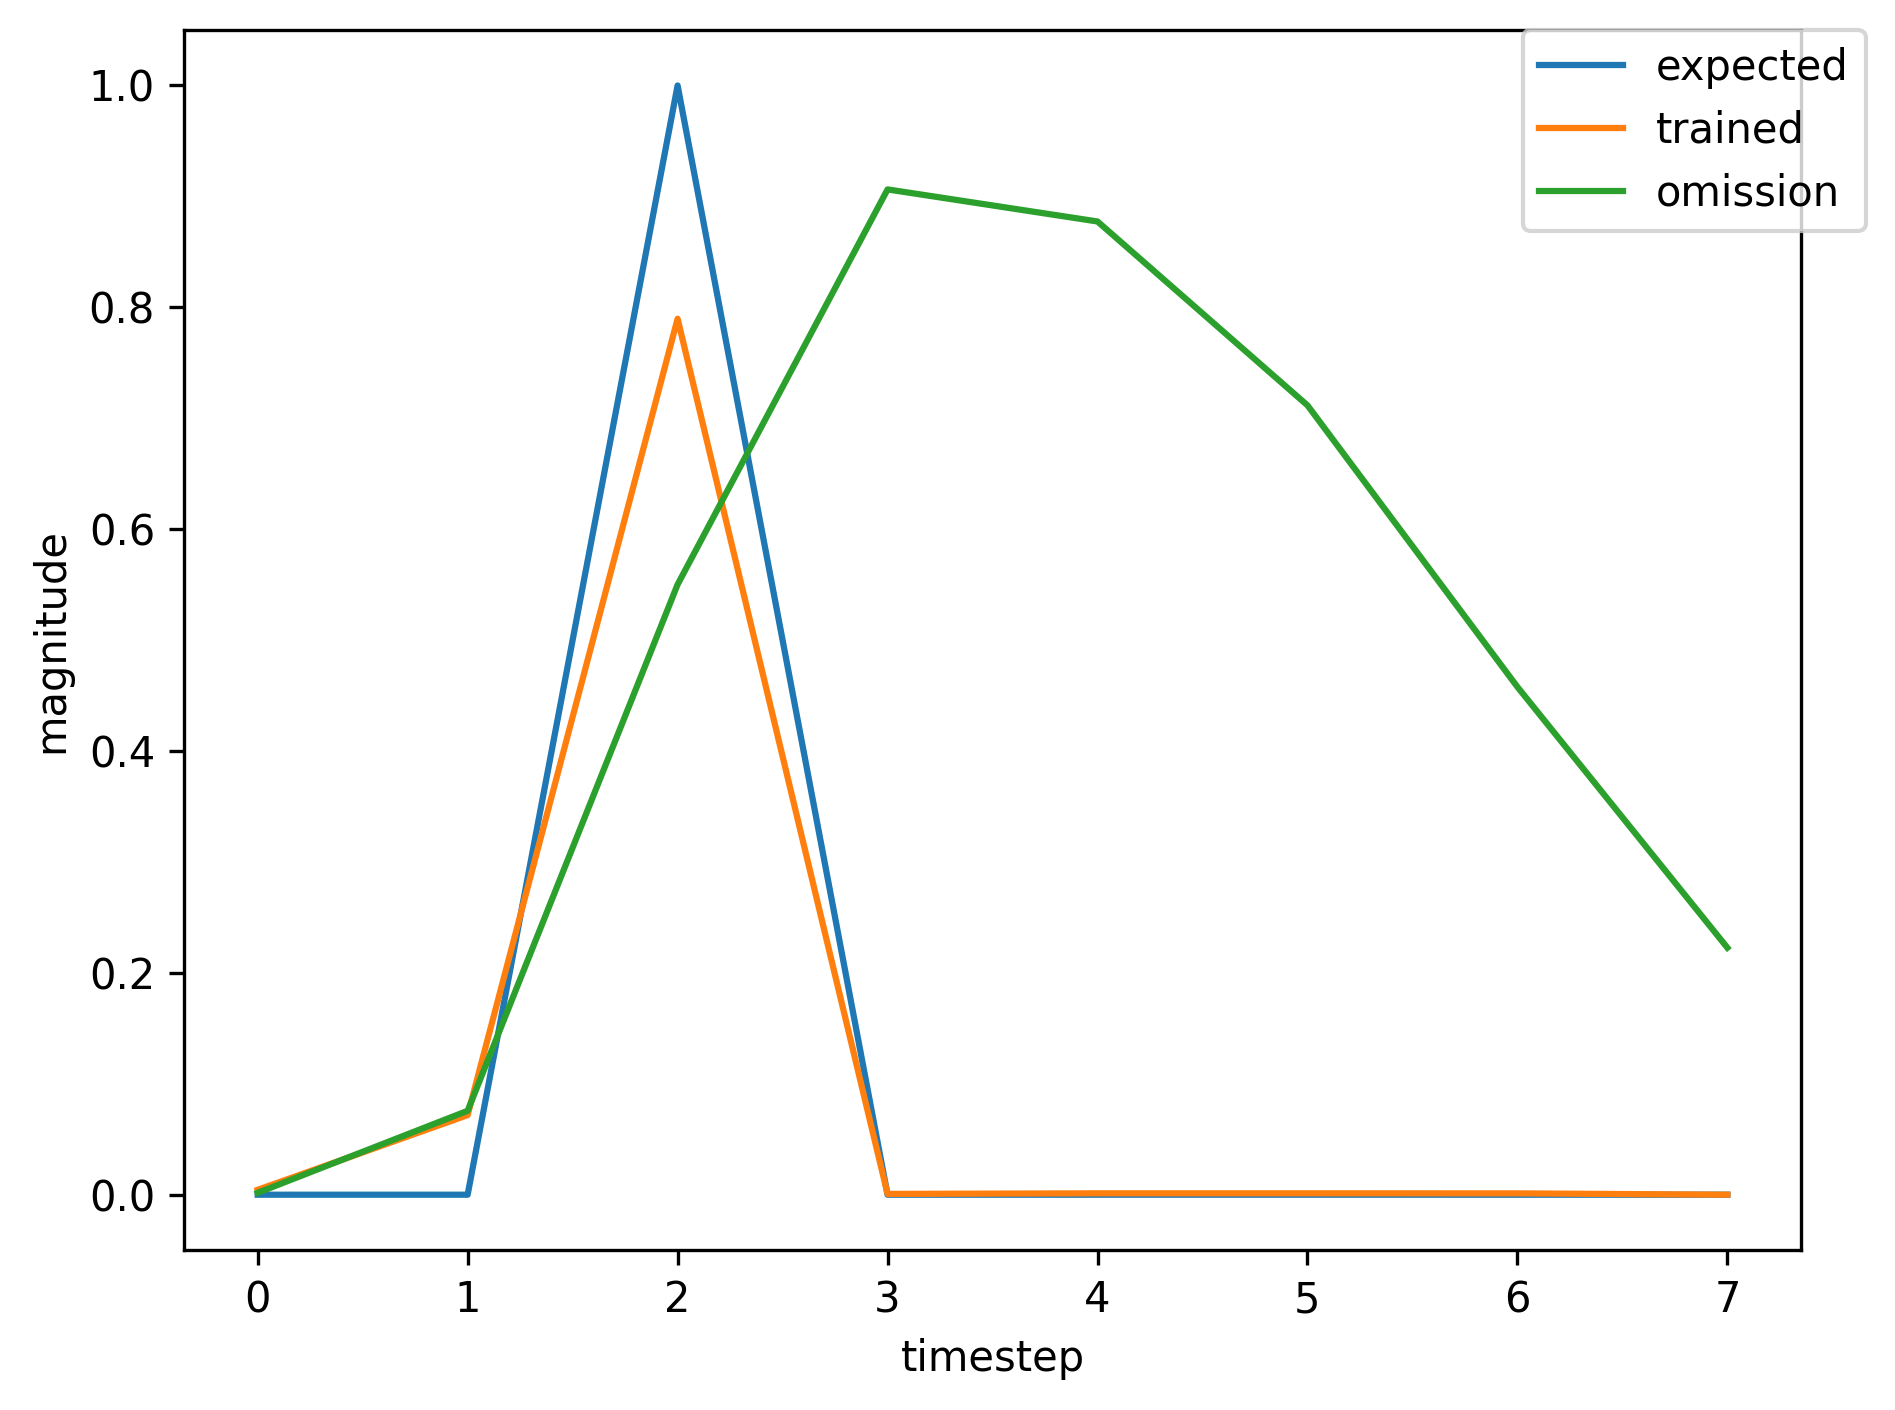

The data file committed next to this chart (first rows):
, input, expected_output, network_output
0, 1.0, 0, 0.12
1, 0.0, 0, 0.7117
2, 2.0, 1, 0.9175
3, 0.0, 0, 0.002024
4, 0.0, 0, 0.001251
5, 0.0, 0, 0.0009931
6, 0.0, 0, 0.0009802
7, 0.0, 0, 0.00125
8, 1.0, 0, 0.002166
9, 0.0, 0, 0.04672
10, 2.0, 1, 0.7039
11, 0.0, 0, 0.000652
12, 0.0, 0, 0.001161
13, 0.0, 0, 0.001183
14, 0.0, 0, 0.001157
15, 1.0, 0, 0.001663
16, 0.0, 0, 0.06912
17, 2.0, 1, 0.5647
18, 0.0, 0, 0.0009877
19, 0.0, 0, 0.001331
20, 0.0, 0, 0.001312
21, 0.0, 0, 0.001471
22, 0.0, 0, 0.002112
23, 1.0, 0, 0.005343
24, 0.0, 0, 0.1259
25, 2.0, 1, 0.8268
26, 0.0, 0, 0.001
27, 0.0, 0, 0.001298
28, 0.0, 0, 0.001207
29, 0.0, 0, 0.001192
30, 0.0, 0, 0.001679
31, 1.0, 0, 0.004107
32, 0.0, 0, 0.07052
33, 2.0, 1, 0.7845
34, 0.0, 0, 0.0007172
35, 0.0, 0, 0.001231
36, 0.0, 0, 0.001229
37, 1.0, 0, 0.001191
38, 0.0, 0, 0.03219
39, 2.0, 1, 0.6965
40, 0.0, 0, 0.0007198
41, 0.0, 0, 0.001618
42, 0.0, 0, 0.001835
43, 0.0, 0, 0.002103
44, 0.0, 0, 0.003274
45, 1.0, 0, 0.01386
46, 0.0, 0, 0.1924
47, 2.0, 1, 0.8709
48, 0.0, 0, 0.001003
49, 0.0, 0, 0.001342
50, 0.0, 0, 0.001236
51, 0.0, 0, 0.001211
52, 0.0, 0, 0.001728
53, 1.0, 0, 0.004414
54, 0.0, 0, 0.07135
55, 2.0, 1, 0.7889
56, 0.0, 0, 0.0007076
57, 0.0, 0, 0.001235
58, 0.0, 0, 0.001237
59, 1.0, 0, 0.001196
... 309 more rows
